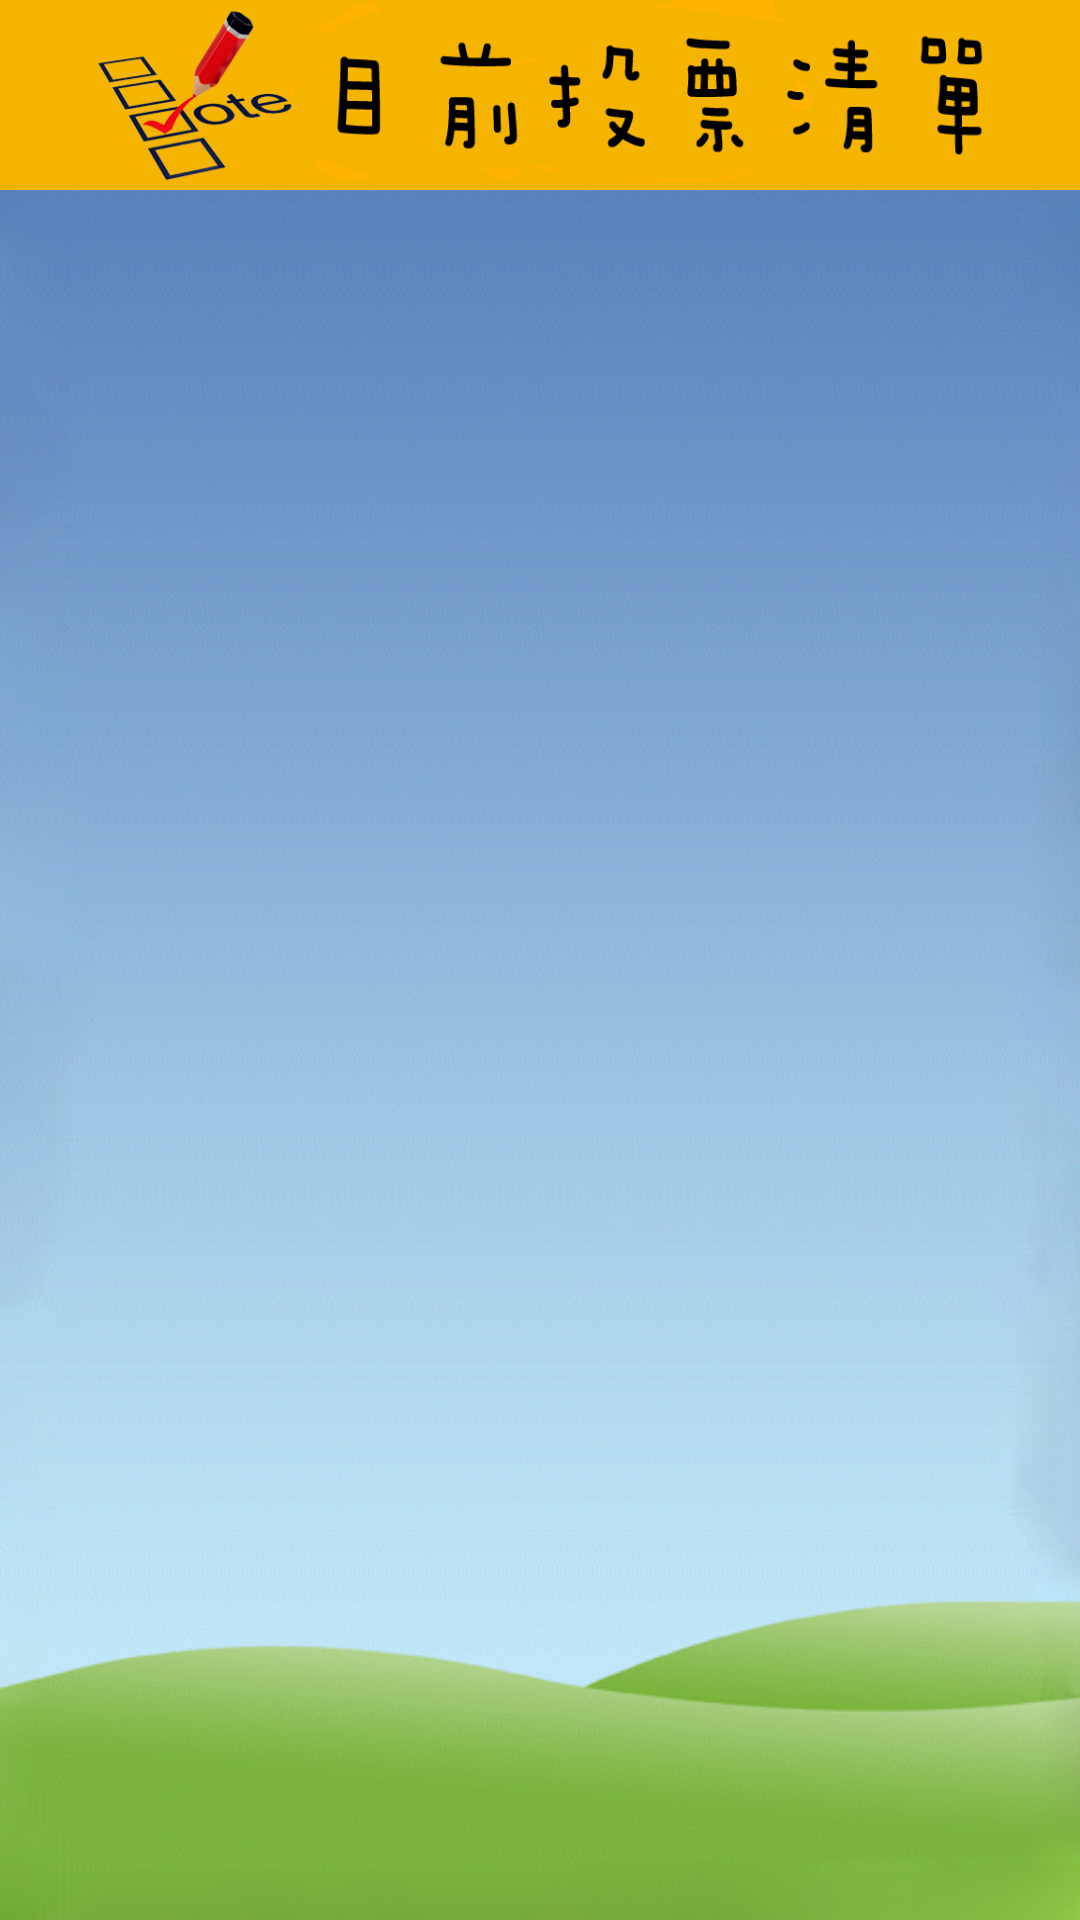

Layout XML and referenced resources for this Android screen:
<!-- AndroidManifest.xml: application theme AppTheme -->
<!-- res/layout/activity_svote.xml -->
<LinearLayout xmlns:android="http://schemas.android.com/apk/res/android"
    xmlns:tools="http://schemas.android.com/tools"
    android:id="@+id/container"
    android:layout_width="match_parent"
    android:layout_height="fill_parent"
    android:weightSum="10"
    android:background="@drawable/sky_back"
    android:orientation="vertical"
    tools:context="bclassTeacher.TVoteActivity"
    tools:ignore="MergeRootFrame" >

    <LinearLayout
        android:layout_width="match_parent"
        android:layout_height="0dp"
        android:layout_weight="1"
        android:layout_marginBottom="5dp" >

        <ImageView
            android:id="@+id/imageView1"
            android:layout_width="fill_parent"
            android:layout_height="fill_parent"
            android:scaleType="fitXY"
            android:src="@drawable/imgview_now_vote" />
    </LinearLayout>

    <ListView
        android:id="@+id/android:list"
        android:layout_width="match_parent"
        android:layout_height="0dp"
        android:layout_weight="9"
        android:cacheColorHint="#00000000" >
    </ListView>

</LinearLayout>
<!-- resources referenced by this layout -->
<resources>
  <!-- drawable imgview_now_vote: png bitmap (drawable-xhdpi, 37460 bytes) -->
  <!-- drawable sky_back: png bitmap (drawable-hdpi, 124311 bytes) -->
  <style name="AppTheme" parent="AppBaseTheme">
          
      </style>
  <style name="AppBaseTheme" parent="android:Theme.Light">
          
      </style>
</resources>
